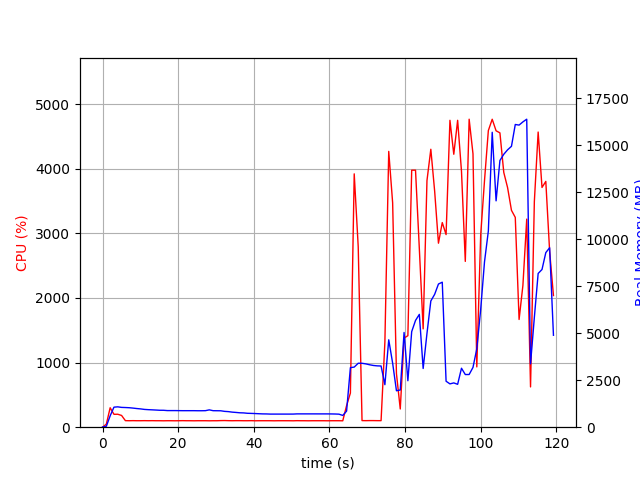

The data file committed next to this chart (first rows):
elapsed_time, nproc, cpu, mem_real, mem_virtual
3.552436828613281e-05, 1, 0.0, 10.86, 3192
1.006, 1, 47.7, 48.79, 645.5
2.013, 1, 300.9, 604, 4529
3.021, 1, 199.5, 1066, 5039
4.028, 1, 200.6, 1083, 5039
5.035, 1, 181.7, 1053, 5063
6.043, 1, 101.2, 1046, 5063
7.051, 1, 100.2, 1036, 5063
8.057, 1, 101.3, 1016, 5063
9.065, 1, 100.2, 992.1, 5063
10.07, 1, 100.3, 972.9, 5063
11.08, 1, 101.2, 946, 5063
12.09, 1, 100.2, 933, 5063
13.1, 1, 101.1, 923.1, 5063
14.11, 1, 100.1, 912.5, 5063
15.12, 1, 100.1, 900.8, 5063
16.13, 1, 99.1, 899.6, 5063
17.13, 1, 100.2, 883.5, 5063
18.14, 1, 100.1, 883.5, 5063
19.15, 1, 99.2, 883.5, 5063
20.16, 1, 100.1, 880.9, 5063
21.17, 1, 101.2, 878.7, 5063
22.18, 1, 100.1, 878.7, 5063
23.18, 1, 100.1, 878.7, 5063
24.19, 1, 99.1, 878.7, 5063
25.2, 1, 100.2, 875.4, 5063
26.21, 1, 100.1, 875.4, 5063
27.22, 1, 100.2, 879, 5063
28.23, 1, 99.1, 922.1, 5111
29.24, 1, 100.0, 878.2, 5111
30.25, 1, 100.0, 875.7, 5111
31.26, 1, 102.1, 873.1, 5111
32.27, 1, 103.0, 842.5, 5111
33.28, 1, 101.1, 828.8, 5111
34.28, 1, 100.1, 801.3, 5111
35.29, 1, 101.1, 785.6, 5111
36.3, 1, 101.1, 766.3, 5111
37.31, 1, 100.1, 760.1, 5111
38.32, 1, 100.1, 740.1, 5111
39.33, 1, 101.2, 733.9, 5111
40.34, 1, 99.2, 726.1, 5111
41.35, 1, 100.1, 716, 5111
42.35, 1, 100.2, 707.4, 5111
43.36, 1, 100.2, 705, 5111
44.37, 1, 100.2, 697, 5111
45.38, 1, 99.1, 697, 5111
46.39, 1, 100.1, 697, 5111
47.4, 1, 100.2, 697, 5111
48.4, 1, 100.1, 697, 5111
49.41, 1, 100.0, 697, 5111
50.42, 1, 99.1, 697.8, 5111
51.43, 1, 101.0, 708.2, 5111
52.44, 1, 100.1, 708.2, 5111
53.45, 1, 100.0, 708.2, 5111
54.46, 1, 99.2, 708.2, 5111
55.47, 1, 100.1, 708.2, 5111
56.48, 1, 100.1, 707.8, 5111
57.49, 1, 100.1, 707.4, 5111
58.49, 1, 100.1, 707.4, 5111
59.5, 1, 99.2, 707.4, 5111
... 59 more rows
